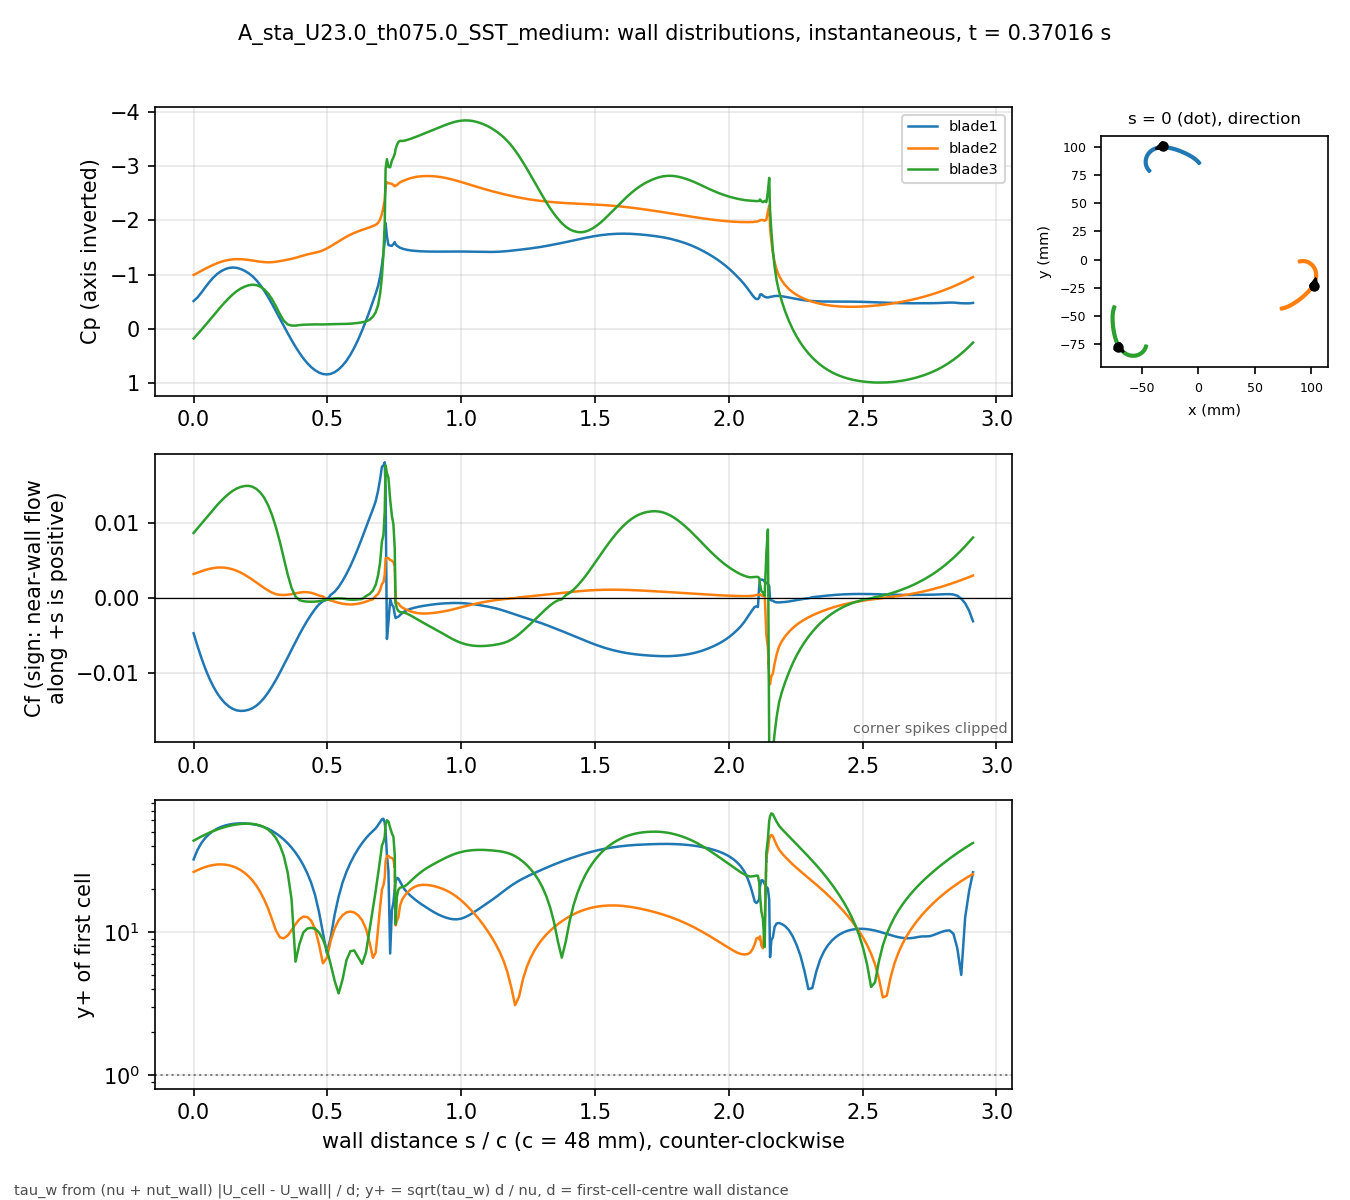

Values plotted in this chart, from the file beside it:
# A_sta_U23.0_th075.0_SST_medium t=0.370…, p_inf=2.10004; Cf signed by near-wall fl…
patch, s_over_c, x_m, y_m, Cp, Cf, yplus, d_first_m
blade1, 0.000000, -0.0312, 0.1005, -0.5165, -0.004737, 32.1, 0.0004348
blade1, 0.01465, -0.03191, 0.1005, -0.5825, -0.006458, 37.48, 0.0004348
blade1, 0.02929, -0.03261, 0.1005, -0.6728, -0.00805, 41.85, 0.0004348
blade1, 0.04394, -0.03331, 0.1004, -0.7713, -0.009474, 45.4, 0.0004348
blade1, 0.05859, -0.03401, 0.1003, -0.8648, -0.01073, 48.32, 0.0004348
blade1, 0.07323, -0.03471, 0.1002, -0.9471, -0.01181, 50.69, 0.0004348
blade1, 0.08788, -0.0354, 0.1001, -1.014, -0.01272, 52.6, 0.0004348
blade1, 0.1025, -0.03609, 0.09996, -1.066, -0.01346, 54.11, 0.0004348
blade1, 0.1172, -0.03677, 0.09979, -1.102, -0.01405, 55.27, 0.0004348
blade1, 0.1318, -0.03744, 0.09959, -1.125, -0.01449, 56.15, 0.0004348
blade1, 0.1465, -0.0381, 0.09936, -1.134, -0.01482, 56.77, 0.0004348
blade1, 0.1611, -0.03876, 0.0991, -1.127, -0.01502, 57.15, 0.0004348
blade1, 0.1758, -0.0394, 0.09882, -1.106, -0.01509, 57.29, 0.0004347
blade1, 0.1904, -0.04003, 0.09851, -1.074, -0.01506, 57.23, 0.0004347
blade1, 0.205, -0.04065, 0.09818, -1.031, -0.01494, 57.01, 0.0004347
blade1, 0.2197, -0.04126, 0.09782, -0.974, -0.01473, 56.59, 0.0004347
blade1, 0.2343, -0.04184, 0.09743, -0.9007, -0.01439, 55.95, 0.0004347
blade1, 0.249, -0.04241, 0.09701, -0.8116, -0.01393, 55.05, 0.0004347
blade1, 0.2636, -0.04295, 0.09657, -0.7075, -0.01335, 53.88, 0.0004347
blade1, 0.2783, -0.04347, 0.09609, -0.59, -0.01265, 52.45, 0.0004347
blade1, 0.2929, -0.04397, 0.0956, -0.4628, -0.01184, 50.74, 0.0004347
blade1, 0.3075, -0.04444, 0.09507, -0.3297, -0.01095, 48.79, 0.0004347
blade1, 0.3222, -0.04487, 0.09452, -0.1939, -0.009988, 46.61, 0.0004347
blade1, 0.3368, -0.04528, 0.09395, -0.05826, -0.008985, 44.2, 0.0004347
blade1, 0.3515, -0.04566, 0.09336, 0.07503, -0.007958, 41.6, 0.0004347
blade1, 0.3661, -0.04601, 0.09275, 0.2037, -0.006923, 38.8, 0.0004347
blade1, 0.3808, -0.04633, 0.09212, 0.3254, -0.005896, 35.81, 0.0004347
blade1, 0.3954, -0.04661, 0.09148, 0.4379, -0.004895, 32.63, 0.0004347
blade1, 0.41, -0.04685, 0.09082, 0.5395, -0.003938, 29.26, 0.0004347
blade1, 0.4247, -0.04707, 0.09015, 0.6279, -0.003044, 25.73, 0.0004347
blade1, 0.4393, -0.04725, 0.08947, 0.7006, -0.002236, 22.05, 0.0004347
blade1, 0.454, -0.04739, 0.08878, 0.7577, -0.0015, 18.06, 0.0004347
blade1, 0.4686, -0.04749, 0.08808, 0.801, -0.0008724, 13.77, 0.0004347
blade1, 0.4833, -0.04756, 0.08739, 0.8274, -0.0004526, 9.921, 0.0004347
blade1, 0.4979, -0.04759, 0.08668, 0.8351, -0.0002309, 7.087, 0.0004347
blade1, 0.5125, -0.04758, 0.08598, 0.8245, 0.0003926, 9.239, 0.0004347
blade1, 0.5272, -0.04753, 0.08528, 0.7939, 0.0008118, 13.29, 0.0004347
blade1, 0.5418, -0.04745, 0.08458, 0.7427, 0.001433, 17.65, 0.0004347
blade1, 0.5565, -0.04732, 0.08389, 0.6727, 0.002252, 22.13, 0.0004347
blade1, 0.5711, -0.04715, 0.08321, 0.5834, 0.003178, 26.29, 0.0004347
blade1, 0.5857, -0.04694, 0.08254, 0.4728, 0.004228, 30.32, 0.0004347
blade1, 0.6004, -0.04669, 0.08188, 0.342, 0.005393, 34.24, 0.0004347
blade1, 0.615, -0.04641, 0.08124, 0.1922, 0.006664, 38.06, 0.0004347
blade1, 0.6297, -0.04609, 0.08061, 0.02426, 0.008009, 41.73, 0.0004346
blade1, 0.6443, -0.04573, 0.08001, -0.1571, 0.009412, 45.24, 0.0004347
blade1, 0.658, -0.04536, 0.07946, -0.3395, 0.0107, 48.23, 0.0004347
blade1, 0.6701, -0.04501, 0.079, -0.5063, 0.01182, 50.7, 0.0004347
blade1, 0.6804, -0.0447, 0.07861, -0.6548, 0.01288, 52.91, 0.0004347
blade1, 0.6894, -0.04441, 0.07829, -0.7979, 0.0143, 55.69, 0.0004341
blade1, 0.697, -0.04416, 0.07802, -0.9704, 0.01584, 58.5, 0.0004332
blade1, 0.7036, -0.04394, 0.0778, -1.176, 0.01748, 61.21, 0.0004316
blade1, 0.7093, -0.04375, 0.07761, -1.394, 0.01763, 61.66, 0.0004328
blade1, 0.7142, -0.04357, 0.07745, -1.62, 0.01807, 57.76, 0.0004005
blade1, 0.7174, -0.04342, 0.07745, -1.953, 0.01421, 50.86, 0.0003977
blade1, 0.7223, -0.04326, 0.07763, -1.712, -0.005488, 34.56, 0.0004348
blade1, 0.728, -0.04308, 0.07783, -1.548, -0.003285, 26.74, 0.0004348
blade1, 0.7344, -0.04287, 0.07806, -1.537, -0.0002309, 7.089, 0.0004348
blade1, 0.7409, -0.04266, 0.07829, -1.533, -0.0009281, 14.21, 0.0004348
blade1, 0.7466, -0.04248, 0.07849, -1.565, -0.001181, 16.03, 0.0004348
... 613 more rows
